Run: headless pygame with SDL's dummy video driver; simulated clock (each Clock.tick advances the game by its frame time, no real sleeping); random seed 0; keys injected as events and as key.get_pressed() state; mouse plan: one left click at the window centre at the start of phase 2, then a move to the lower-right quarter at the start of phase 3.
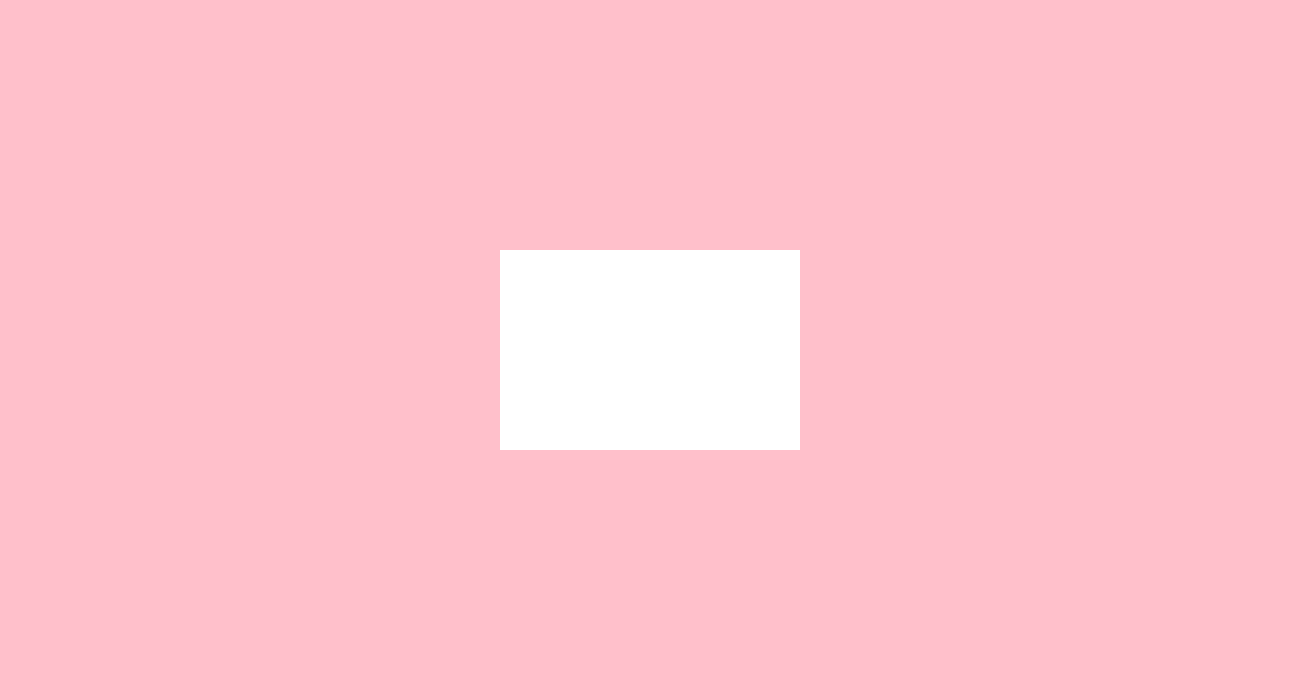
Frame 1 of 4 · flips 1–60 · no input
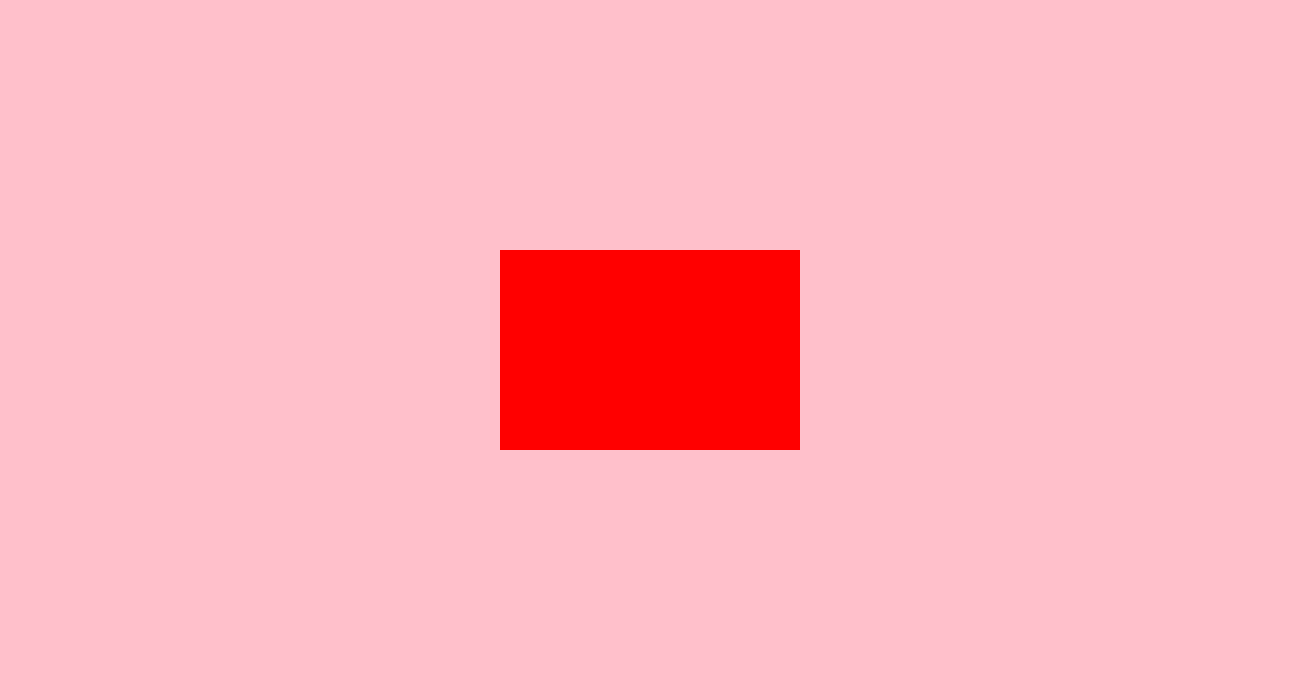
Frame 2 of 4 · flips 61–180 · clicked the window centre · tapped SPACE, RETURN · held RIGHT (→), D
Frame 3 of 4 · flips 181–300 · moved the mouse to the lower-right quarter · held DOWN (↓), S · screen unchanged from frame 2, image omitted
Frame 4 of 4 · flips 301–420 · held LEFT (←), A, UP (↑), W · screen unchanged from frame 3, image omitted

The pygame program that drew these frames:

import pygame as pg

WIDTH = 1300
HEIGHT = 700
SIZE = [WIDTH, HEIGHT]
screen = pg.display.set_mode(SIZE)
screen.fill(pg.Color('pink'))
rect_big = pg.Rect(500, 250, 300, 200)
pg.draw.rect(screen, ('white'), rect_big)

# surf = pg.Surface((150, 150))
# surf.set_colorkey((0, 0, 0))
# screen.blit(surf, pg.Rect(150, 150, 150, 150))
active=False
user_text= ' '
running = True
while running:

    events = pg.event.get()
    for event in events:
        if event.type == pg.QUIT:
            running = False
        if event.type == pg.MOUSEBUTTONDOWN:
            print(pg.mouse.get_pos())
            if rect_big.collidepoint(event.pos):
                pg.draw.rect(screen, ('red'), rect_big)
                #screen.blit(screen, pg.Rect())

    pg.display.update()
    pg.time.delay(100)

pg.quit()
